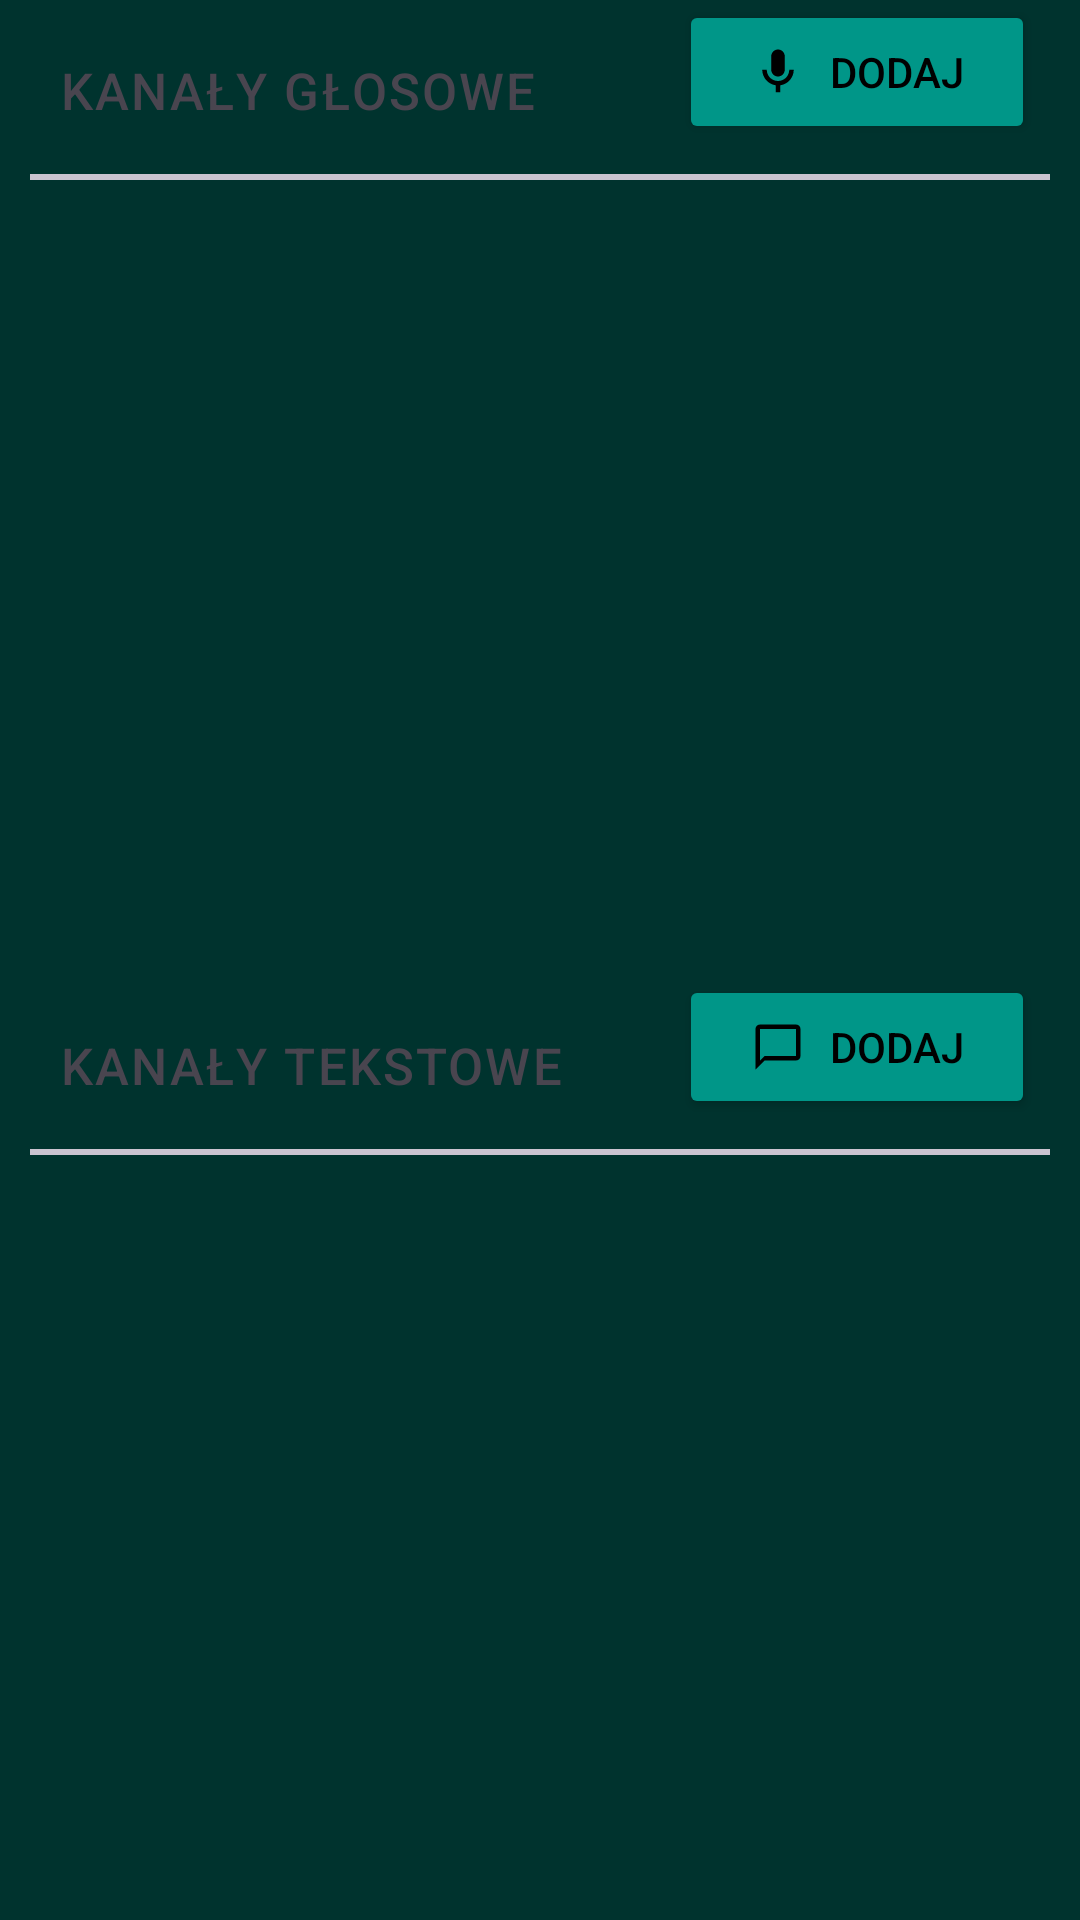

Layout XML and referenced resources for this Android screen:
<!-- AndroidManifest.xml: application theme Base.Theme.ChatApp -->
<!-- res/layout/fragment_channels_settings.xml -->
<androidx.constraintlayout.widget.ConstraintLayout xmlns:android="http://schemas.android.com/apk/res/android"
    xmlns:tools="http://schemas.android.com/tools"
    android:layout_width="match_parent"
    android:layout_height="match_parent"
    xmlns:app="http://schemas.android.com/apk/res-auto"
    tools:context="Fragments.Settings.ChannelsSettingsFragment">

    <TextView
        android:id="@+id/voiceChannelsTitle"
        android:layout_width="wrap_content"
        android:layout_height="wrap_content"
        android:layout_marginStart="20dp"
        android:textSize="17sp"
        app:layout_constraintTop_toTopOf="parent"
        app:layout_constraintBottom_toBottomOf="@id/divider"
        app:layout_constraintStart_toStartOf="parent"
        android:text="@string/voiceChannels"
        style="@style/TextAppearance.Material3.LabelMedium"
        />
    <com.google.android.material.button.MaterialButton
        android:id="@+id/addVoiceChannelButton"
        android:layout_width="wrap_content"
        android:layout_height="wrap_content"
        android:layout_gravity="center"
        android:text="@string/add"
        app:icon="@drawable/outline_mic_24"
        style="@style/Widget.AppCompat.Button.Small"
        app:layout_constraintTop_toTopOf="parent"
        app:layout_constraintEnd_toEndOf="parent"
        android:layout_marginEnd="15dp"
        />
    <com.google.android.material.divider.MaterialDivider
        android:id="@+id/divider"
        android:layout_width="match_parent"
        android:layout_height="2dp"
        android:layout_margin="10dp"
        app:layout_constraintTop_toBottomOf="@+id/addVoiceChannelButton"
        />
    <ScrollView
        android:id="@+id/voiceChannelsRecycler"
        android:layout_width="match_parent"
        android:layout_height="250dp"
        android:layout_margin="15dp"
        app:layout_constraintTop_toBottomOf="@+id/divider">
        <androidx.recyclerview.widget.RecyclerView
            android:id="@+id/channelsRecyclerView"
            android:layout_width="match_parent"
            android:layout_height="wrap_content"
            tools:listitem="@layout/item_list_channel"
            >
        </androidx.recyclerview.widget.RecyclerView>
    </ScrollView>

    <TextView
        android:id="@+id/textChannelsTitle"
        android:layout_width="wrap_content"
        android:layout_height="wrap_content"
        android:layout_marginStart="20dp"
        style="@style/TextAppearance.Material3.LabelMedium"
        android:textSize="17sp"
        android:text="@string/textChannels"
        app:layout_constraintTop_toBottomOf="@id/voiceChannelsRecycler"
        app:layout_constraintBottom_toBottomOf="@id/divider2"
        app:layout_constraintStart_toStartOf="parent"
        />
    <com.google.android.material.button.MaterialButton
        android:id="@+id/addTextChannelButton"
        android:layout_width="wrap_content"
        app:layout_constraintEnd_toEndOf="parent"
        app:icon="@drawable/baseline_chat_bubble_outline_24"
        app:layout_constraintTop_toBottomOf="@id/voiceChannelsRecycler"
        android:layout_height="wrap_content"
        android:layout_gravity="end"
        android:text="@string/add"
        android:layout_marginEnd="15dp"
        style="@style/Widget.AppCompat.Button.Small"
        />
    <com.google.android.material.divider.MaterialDivider
        android:id="@+id/divider2"
        android:layout_width="match_parent"
        android:layout_height="2dp"
        android:layout_margin="10dp"
        app:layout_constraintTop_toBottomOf="@id/addTextChannelButton"
        />
    <ScrollView
        android:id="@+id/textChannelsRecycler"
        android:layout_width="match_parent"
        android:layout_height="250dp"
        android:layout_margin="15dp"
        app:layout_constraintTop_toBottomOf="@id/divider2"
        >
        <androidx.recyclerview.widget.RecyclerView
            android:id="@+id/chatsRecyclerView"
            android:layout_width="match_parent"
            android:layout_height="wrap_content"
            tools:listitem="@layout/item_list_channel"
            >

        </androidx.recyclerview.widget.RecyclerView>
    </ScrollView>


</androidx.constraintlayout.widget.ConstraintLayout>
<!-- res/layout/item_list_channel.xml (included above) -->
<?xml version="1.0" encoding="utf-8"?>
<androidx.constraintlayout.widget.ConstraintLayout xmlns:android="http://schemas.android.com/apk/res/android"
    android:layout_width="match_parent"
    android:layout_height="wrap_content"
    xmlns:app="http://schemas.android.com/apk/res-auto">
    <ImageView
        android:id="@+id/channelIcon"
        android:layout_width="50dp"
        android:layout_height="50dp"
        app:layout_constraintTop_toTopOf="parent"
        app:layout_constraintStart_toStartOf="parent"
        android:src="@drawable/outline_mic_24"
        />
    <TextView
        android:id="@+id/channelName"
        android:layout_width="wrap_content"
        android:layout_height="wrap_content"
        app:layout_constraintTop_toTopOf="parent"
        app:layout_constraintStart_toEndOf="@id/channelIcon"
        android:text="NAZWA KANAŁU"
        android:textSize="17sp"
        />
    <TextView
        android:id="@+id/channelSubname"
        android:layout_width="wrap_content"
        android:layout_height="wrap_content"
        app:layout_constraintStart_toEndOf="@id/channelIcon"
        app:layout_constraintTop_toBottomOf="@id/channelName"
        android:text="Ilość użytkowników online czy cos?"
        android:textStyle="italic"
        />
    <com.google.android.material.button.MaterialButton
        android:id="@+id/deleteChannelButton"
        android:visibility="gone"
        android:layout_width="wrap_content"
        android:layout_height="wrap_content"
        app:icon="@drawable/baseline_delete_outline_24"
        android:text="@string/delete"
        android:textColor="@color/red"
        app:layout_constraintEnd_toEndOf="parent"
        app:layout_constraintTop_toTopOf="parent"
        />

</androidx.constraintlayout.widget.ConstraintLayout>
<!-- resources referenced by this layout -->
<resources>
  <color name="red">#FF0000</color>
  <!-- drawable baseline_chat_bubble_outline_24 (drawable) -->
  <vector xmlns:android="http://schemas.android.com/apk/res/android" android:height="24dp" android:tint="#FFFFFF" android:viewportHeight="24" android:viewportWidth="24" android:width="24dp">
  
  
      <path android:fillColor="@android:color/white" android:pathData="M20,2L4,2c-1.1,0 -2,0.9 -2,2v18l4,-4h14c1.1,0 2,-0.9 2,-2L22,4c0,-1.1 -0.9,-2 -2,-2zM20,16L6,16l-2,2L4,4h16v12z"/>
      
  </vector>
  <!-- drawable baseline_delete_outline_24 (drawable) -->
  <vector xmlns:android="http://schemas.android.com/apk/res/android" android:height="24dp" android:tint="#FF0000" android:viewportHeight="24" android:viewportWidth="24" android:width="24dp">
        
      <path android:fillColor="@color/colorError" android:pathData="M6,19c0,1.1 0.9,2 2,2h8c1.1,0 2,-0.9 2,-2L18,7L6,7v12zM8,9h8v10L8,19L8,9zM15.5,4l-1,-1h-5l-1,1L5,4v2h14L19,4z"/>
      
  </vector>
  <!-- drawable outline_mic_24 (drawable) -->
  <vector xmlns:android="http://schemas.android.com/apk/res/android" android:height="24dp" android:tint="#FFFFFF" android:viewportHeight="24" android:viewportWidth="24" android:width="24dp">
        
      <path android:fillColor="@android:color/white" android:pathData="M12,14c1.66,0 3,-1.34 3,-3V5c0,-1.66 -1.34,-3 -3,-3S9,3.34 9,5v6C9,12.66 10.34,14 12,14z"/>
        
      <path android:fillColor="@android:color/white" android:pathData="M17,11c0,2.76 -2.24,5 -5,5s-5,-2.24 -5,-5H5c0,3.53 2.61,6.43 6,6.92V21h2v-3.08c3.39,-0.49 6,-3.39 6,-6.92H17z"/>
      
  </vector>
  <string name="add">DODAJ</string>
  <string name="delete">USUŃ</string>
  <string name="textChannels">KANAŁY TEKSTOWE</string>
  <string name="voiceChannels">KANAŁY GŁOSOWE</string>
  <style name="Base.Theme.ChatApp" parent="Theme.Material3.DayNight.NoActionBar">
          
          <item name="android:windowBackground">@color/colorBackground</item>
          <item name="colorPrimary">@color/colorPrimary</item>
          <item name="colorPrimaryVariant">@color/colorPrimaryVariant</item>
          <item name="colorSecondary">@color/colorSecondary</item>
          <item name="colorSecondaryVariant">@color/colorSecondaryVariant</item>
          <item name="colorSurface">@color/colorSurface</item>
          <item name="colorError">@color/colorError</item>
  
          
          <item name="colorOnPrimary">@color/colorOnPrimary</item>
          <item name="colorOnSecondary">@color/colorOnSecondary</item>
          <item name="colorOnSurface">@color/colorOnSurface</item>
          <item name="colorOnBackground">@color/colorOnBackground</item>
      </style>
  <color name="colorError">#B00020</color>
  <color name="colorBackground">#00332E</color>
  <color name="colorPrimary">#009688</color>
  <color name="colorPrimaryVariant">#005950</color>
  <color name="colorSecondary">#00FF7B</color>
  <color name="colorSecondaryVariant">#007739</color>
  <color name="colorSurface">#FFFFFF</color>
  <color name="colorOnPrimary">#000000</color>
  <color name="colorOnSecondary">#000000</color>
  <color name="colorOnSurface">#000000</color>
  <color name="colorOnBackground">#000000</color>
</resources>
